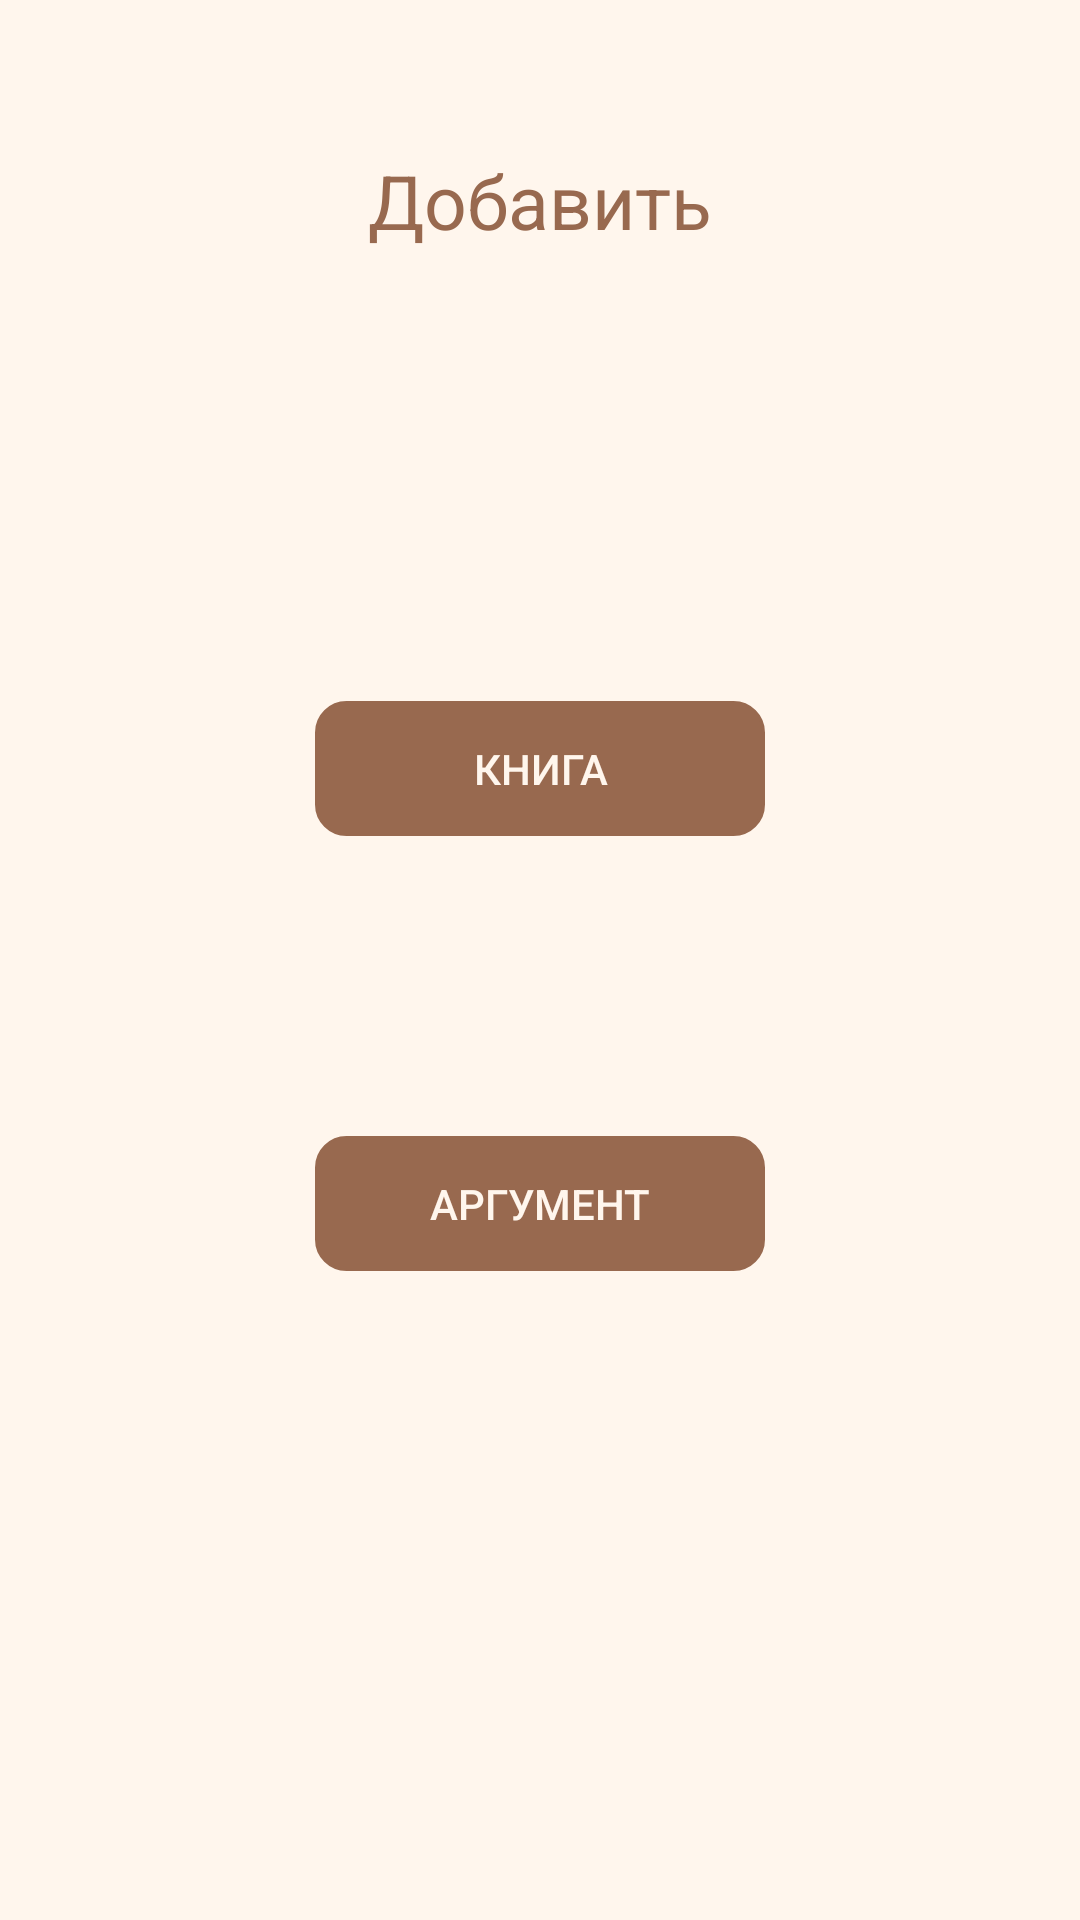

This screen was rendered from an Android layout file. Write that file and the resources it references.
<!-- AndroidManifest.xml: application theme Theme.UseArgumentsessay -->
<!-- res/layout/fragment_add_smth.xml -->
<?xml version="1.0" encoding="utf-8"?>
<androidx.constraintlayout.widget.ConstraintLayout xmlns:android="http://schemas.android.com/apk/res/android"
    android:id="@+id/add_smth"
    xmlns:app="http://schemas.android.com/apk/res-auto"
    xmlns:tools="http://schemas.android.com/tools"
    android:layout_width="match_parent"
    android:layout_height="match_parent"
    android:background="@color/maincolor"
    android:focusable="true"
    android:clickable="true"
    tools:context=".fragment.AddSmth">

    <TextView
        android:id="@+id/text_settings"
        android:layout_width="match_parent"
        android:layout_height="wrap_content"
        android:layout_gravity="center|top"
        android:layout_marginTop="50dp"
        android:gravity="center"
        android:text="Добавить"
        android:textColor="@color/detailscolor"
        android:textSize="25dp"
        app:layout_constraintEnd_toEndOf="parent"
        app:layout_constraintStart_toStartOf="parent"
        app:layout_constraintTop_toTopOf="parent"
        tools:ignore="MissingConstraints" />

    <androidx.appcompat.widget.AppCompatButton
        android:id="@+id/btn_fr_add_book"
        android:layout_width="150dp"
        android:layout_height="45dp"
        android:stateListAnimator="@null"
        android:layout_marginTop="150dp"
        android:background="@drawable/corner_rounder"
        android:text="книга"
        android:textColor="@color/maincolor"
        app:layout_constraintEnd_toEndOf="parent"
        app:layout_constraintStart_toStartOf="parent"
        app:layout_constraintTop_toBottomOf="@+id/text_settings" />

    <androidx.appcompat.widget.AppCompatButton
        android:id="@+id/btn_fr_add_arg"
        android:layout_width="150dp"
        android:layout_height="45dp"
        android:layout_marginTop="100dp"
        android:stateListAnimator="@null"
        android:background="@drawable/corner_rounder"
        android:text="аргумент"
        android:textColor="@color/maincolor"
        app:layout_constraintEnd_toEndOf="parent"
        app:layout_constraintStart_toStartOf="parent"
        app:layout_constraintTop_toBottomOf="@+id/btn_fr_add_book" />

</androidx.constraintlayout.widget.ConstraintLayout>
<!-- resources referenced by this layout -->
<resources>
  <color name="detailscolor">#98694F</color>
  <color name="maincolor">#FFF6ED</color>
  <!-- drawable corner_rounder (drawable) -->
  <?xml version="1.0" encoding="utf-8"?>
  <shape xmlns:android="http://schemas.android.com/apk/res/android">
      <stroke
          android:width="1dp"
          android:color="@color/detailscolor"/>
  
      <solid android:color="@color/detailscolor"/>
  
      <padding
          android:left="1dp"
          android:right="1dp"
          android:bottom="1dp"
          android:top="1dp"/>
  
      <corners android:radius="10dp"/>
  </shape>
  <style name="Theme.UseArgumentsessay" parent="Theme.MaterialComponents.DayNight.NoActionBar">
          
          <item name="colorPrimary">@color/detailscolor</item>
          <item name="colorPrimaryVariant">@color/detailscolor</item>
          <item name="colorOnPrimary">@color/maincolor</item>
          
          <item name="colorSecondary">@color/teal_200</item>
          <item name="colorSecondaryVariant">@color/teal_700</item>
          <item name="colorOnSecondary">@color/black</item>
          
          <item name="android:statusBarColor" tools:targetApi="l">?attr/colorPrimaryVariant</item>
          
      </style>
  <color name="teal_200">#FF03DAC5</color>
  <color name="teal_700">#FF018786</color>
  <color name="black">#FF000000</color>
</resources>
